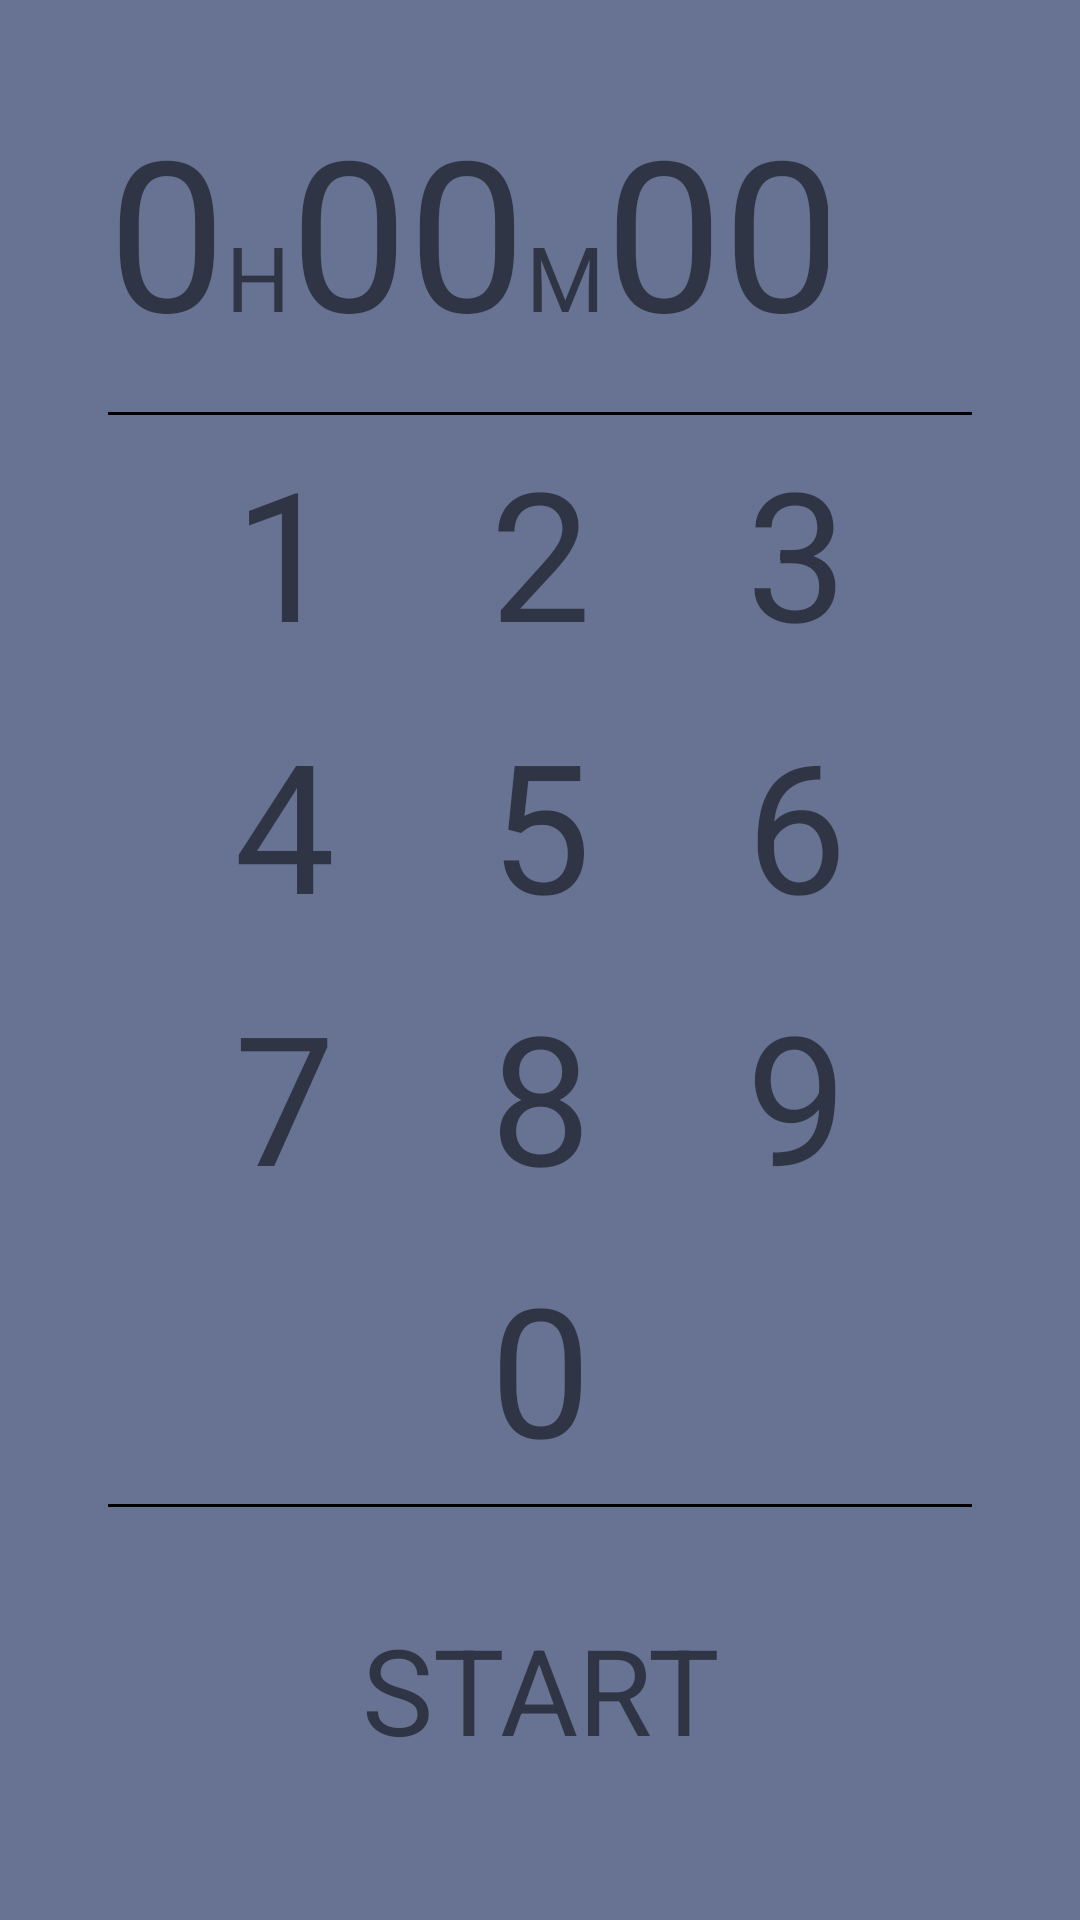

Produce the Android XML layout that renders to this screen, including the resource entries it uses.
<!-- AndroidManifest.xml: application theme AppTheme -->
<!-- res/layout/fragment_timer.xml -->
<LinearLayout xmlns:android="http://schemas.android.com/apk/res/android"
    android:layout_width="match_parent"
    android:layout_height="match_parent"
    android:paddingLeft="@dimen/timer_horizontal_padding"
    android:paddingRight="@dimen/timer_horizontal_padding"
    android:paddingTop="@dimen/activity_vertical_margin"
    android:paddingBottom="@dimen/activity_vertical_margin"
    android:orientation="vertical"
    style="@style/FragmentStyle">

    <LinearLayout
        android:id="@+id/TimerValueSection"
        android:layout_width="match_parent"
        android:layout_height="0dp"
        android:layout_weight="1"
        android:orientation="horizontal"
        android:gravity="center_vertical">

        <LinearLayout
            android:layout_width="0dp"
            android:layout_height="wrap_content"
            android:layout_weight="5">

            <TextView
                android:id="@+id/Hour"
                style="@style/TimerNumber" />

            <TextView
                android:text="H"
                style="@style/TimerLabel" />

            <TextView
                android:id="@+id/Minute1"
                style="@style/TimerNumber" />

            <TextView
                android:id="@+id/Minute2"
                style="@style/TimerNumber" />

            <TextView
                android:text="M"
                style="@style/TimerLabel" />

            <TextView
                android:id="@+id/Second1"
                style="@style/TimerNumber"/>

            <TextView
                android:id="@+id/Second2"
                style="@style/TimerNumber"/>

            <TextView
                android:id="@+id/SecondLabel"
                android:text="S"
                style="@style/TimerLabel" />

        </LinearLayout>

        <ImageView
            android:id="@+id/BackspaceButton"
            android:layout_width="0dp"
            android:layout_height="wrap_content"
            android:layout_weight="1"
            android:src="@drawable/ic_action_backspace"
            android:layout_gravity="center_vertical" />

    </LinearLayout>

    <LinearLayout
        android:id="@+id/TimerInputSection"
        android:layout_width="wrap_content"
        android:layout_height="0dp"
        android:layout_weight="3"
        android:orientation="vertical">

        <View style="@style/TimerDivider" />

        <LinearLayout style="@style/TimerInputSection">

            <TextView
                android:id="@+id/OneButton"
                android:text="1"
                style="@style/TimerInput" />

            <TextView
                android:id="@+id/TwoButton"
                android:text="2"
                style="@style/TimerInput" />

            <TextView
                android:id="@+id/ThreeButton"
                android:text="3"
                style="@style/TimerInput" />

        </LinearLayout>

        <LinearLayout style="@style/TimerInputSection">

            <TextView
                android:id="@+id/FourButton"
                android:text="4"
                style="@style/TimerInput" />

            <TextView
                android:id="@+id/FiveButton"
                android:text="5"
                style="@style/TimerInput" />

            <TextView
                android:id="@+id/SixButton"
                android:text="6"
                style="@style/TimerInput" />

        </LinearLayout>

        <LinearLayout style="@style/TimerInputSection">

            <TextView
                android:id="@+id/SevenButton"
                android:text="7"
                style="@style/TimerInput" />

            <TextView
                android:id="@+id/EightButton"
                android:text="8"
                style="@style/TimerInput" />

            <TextView
                android:id="@+id/NineButton"
                android:text="9"
                style="@style/TimerInput" />

        </LinearLayout>

        <LinearLayout style="@style/TimerInputSection">

            <TextView
                android:id="@+id/ZeroButton"
                android:text="0"
                style="@style/TimerInput" />

        </LinearLayout>

    </LinearLayout>

    <View style="@style/TimerDivider" />

    <TextView
        android:id="@+id/StartStopButton"
        android:layout_width="match_parent"
        android:layout_height="0dp"
        android:layout_weight="1"
        android:text="START"
        android:gravity="center"
        android:textSize="40dp" />

</LinearLayout>
<!-- resources referenced by this layout -->
<resources>
  <dimen name="activity_vertical_margin">16dp</dimen>
  <dimen name="timer_horizontal_padding">36dp</dimen>
  <style name="FragmentStyle">
          <item name="android:background">#687394</item>
      </style>
  <style name="TimerDivider">
          <item name="android:layout_width">match_parent</item>
          <item name="android:layout_height">1dp</item>
          <item name="android:background">@android:color/background_dark</item>
          <item name="android:paddingTop">@dimen/timer_divider_padding</item>
          <item name="android:paddingBottom">@dimen/timer_divider_padding</item>
      </style>
  <style name="TimerInput">
          <item name="android:textSize">60sp</item>
          <item name="android:layout_width">0dp</item>
          <item name="android:layout_height">wrap_content</item>
          <item name="android:layout_weight">1</item>
          <item name="android:gravity">center</item>
      </style>
  <style name="TimerInputSection">
          <item name="android:layout_width">match_parent</item>
          <item name="android:layout_height">0dp</item>
          <item name="android:layout_weight">1</item>
          <item name="android:orientation">horizontal</item>
          <item name="android:gravity">center_vertical</item>
          <item name="android:paddingLeft">@dimen/timer_input_horizontal_padding</item>
          <item name="android:paddingRight">@dimen/timer_input_horizontal_padding</item>
      </style>
  <style name="TimerLabel">
          <item name="android:textSize">30sp</item>
          <item name="android:layout_width">wrap_content</item>
          <item name="android:layout_height">wrap_content</item>
      </style>
  <style name="TimerNumber">
          <item name="android:textSize">70sp</item>
          <item name="android:text">0</item>
          <item name="android:layout_width">wrap_content</item>
          <item name="android:layout_height">wrap_content</item>
      </style>
  <style name="AppTheme" parent="Theme.AppCompat.Light.DarkActionBar" />
  <dimen name="timer_divider_padding">4dp</dimen>
  <dimen name="timer_input_horizontal_padding">16dp</dimen>
</resources>
